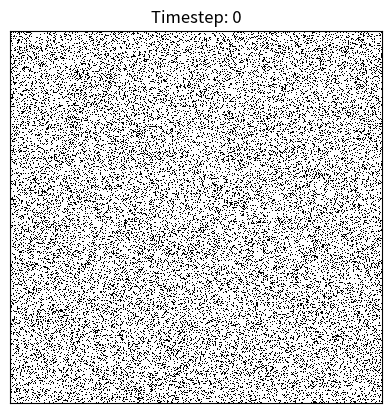

This chart was generated by the following Python code: (Note: this script raises an exception after producing the figure.)
import numpy as np
from time import time
from os import system
from scipy.signal import convolve2d
from matplotlib import pyplot as plt


class GameofLife:
    def __init__(self, dim, max_step, seed, sparseness=0.5):

        self.N = dim  # dimension along one direction
        self.max_step = max_step  # maximum number of timestep

        # must be in (0, 1). 0.5 = equal distribution. the closer to 0, the emptier the system
        self.sparseness = sparseness

        # initiate a random board
        np.random.seed(seed)
        self.board = np.random.choice([0, 1], p=[1-self.sparseness, self.sparseness], size=[self.N, self.N])

    def run(self):
        for frame in range(self.max_step):
            self._plot_and_save_board(frame)
            self._step()
            print("Timestep: " + str(frame), end="\r")

    def _step(self):  # calculate each step
        conv_kernel = np.array([[1, 1, 1],
                                [1, 0, 1],
                                [1, 1, 1]])

        temp_board = convolve2d(self.board, conv_kernel, mode="same", boundary="wrap")

        self.board = np.logical_or(np.logical_and((self.board == 1), np.logical_or(temp_board == 3, temp_board == 2)),
                                   np.logical_and((self.board == 0), (temp_board == 3)))

    def _plot_and_save_board(self, frame):
        plt.ioff()  # to disable figure pop-up
        plt.matshow(self.board, cmap="binary")  # monochromatically plot matrix
        plt.title("Timestep: " + str(frame))
        plt.xticks([], [])
        plt.yticks([], [])
        plt.savefig("frames/frame" + str(frame) + ".png", dpi=600)  # save the figure
        plt.close('all')

    @staticmethod
    def make_movie():  # use ffmpeg to create movie out of the images saved
        system("ffmpeg -r 10 -i frames/frame%01d.png -vcodec mpeg4 -y my_movie.mp4")


if __name__ == "__main__":
    t1 = time()
    game = GameofLife(seed=42, dim=500, max_step=1000, sparseness=0.2)
    game.run()
    print("Evaluation time: " + str(time()-t1))
    game.make_movie()
